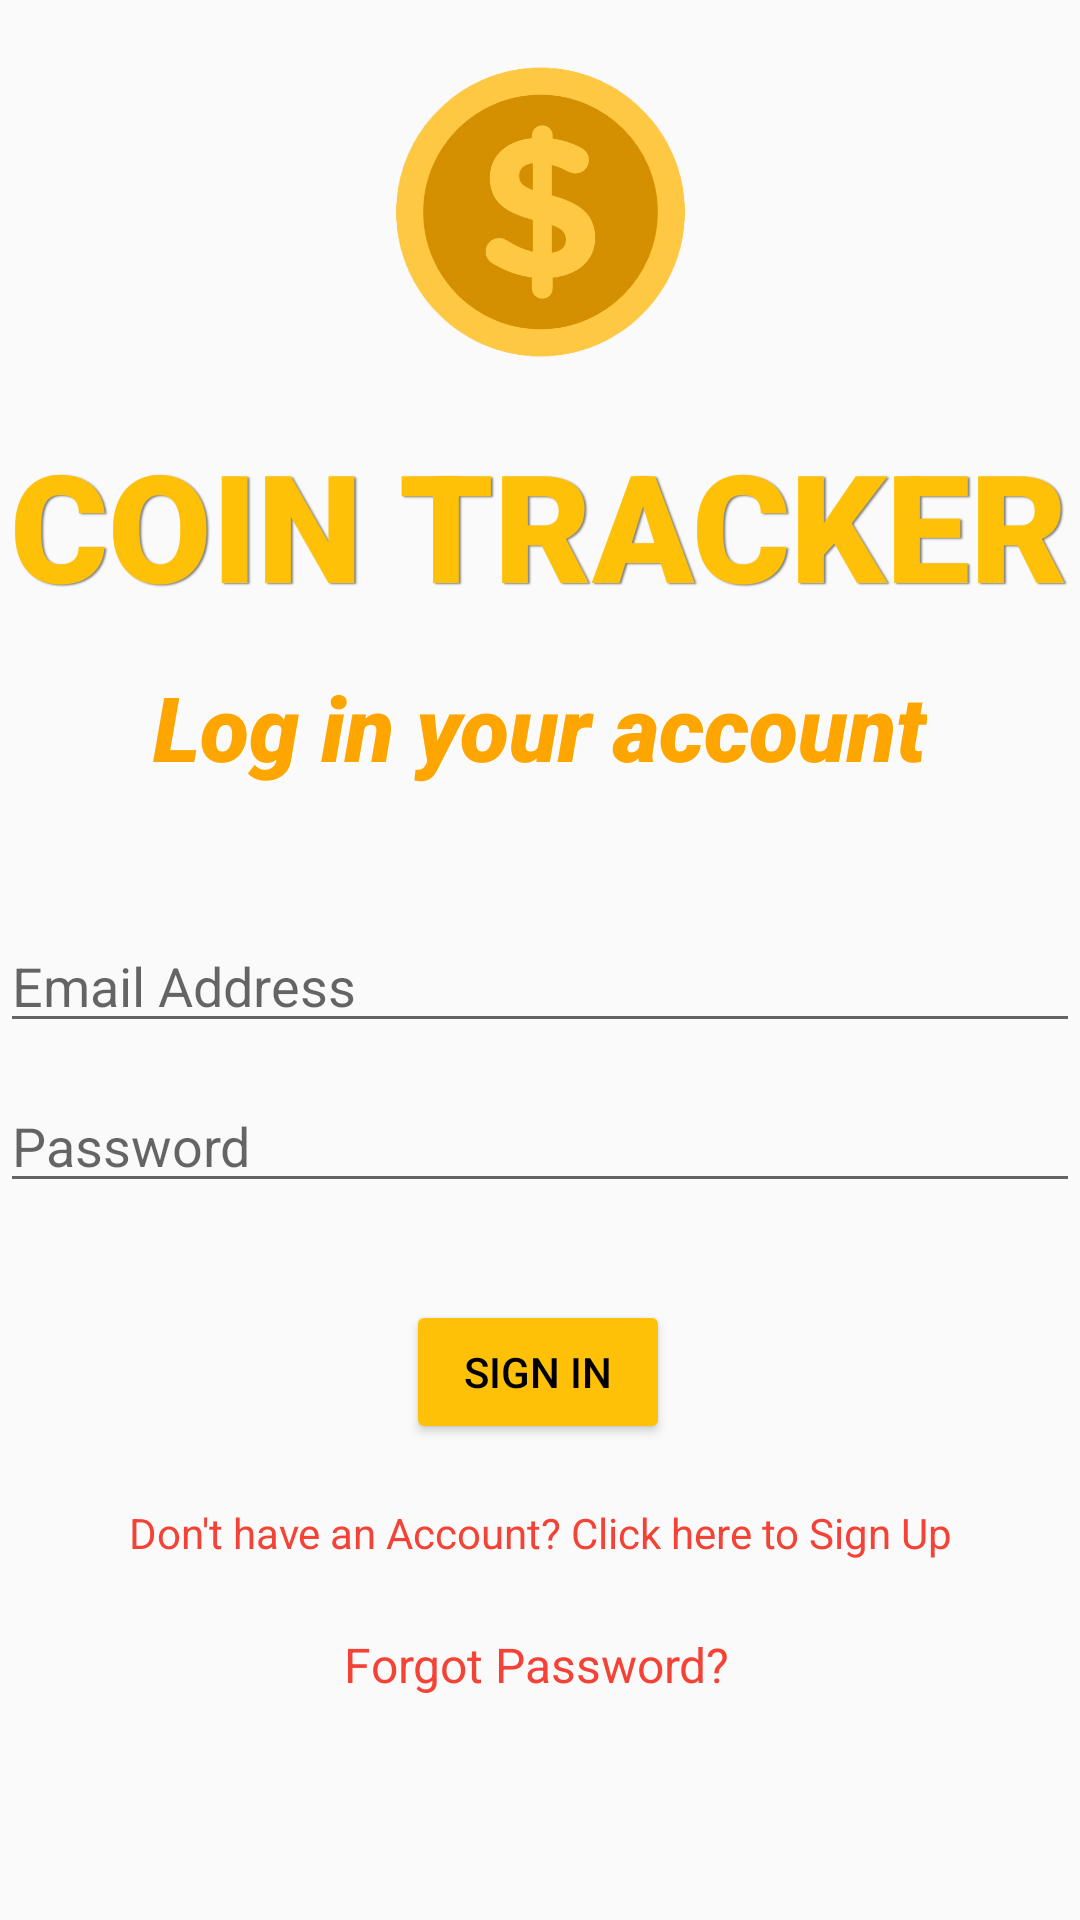

Write the Android layout XML for this screen, with the resource values it uses.
<!-- AndroidManifest.xml: application theme Theme.CryptoScholarTracker -->
<!-- res/layout/activity_login.xml -->
<?xml version="1.0" encoding="utf-8"?>
<androidx.constraintlayout.widget.ConstraintLayout xmlns:android="http://schemas.android.com/apk/res/android"
    xmlns:app="http://schemas.android.com/apk/res-auto"
    xmlns:tools="http://schemas.android.com/tools"
    android:layout_width="match_parent"
    android:layout_height="match_parent"
    tools:context=".Login">


    <TextView
        android:id="@+id/textGainTracker"
        android:layout_width="wrap_content"
        android:layout_height="wrap_content"
        android:fontFamily="sans-serif-black"
        android:shadowColor="#808080"
        android:shadowDx="1.5"
        android:shadowDy="1.3"
        android:shadowRadius="1"
        android:text="COIN TRACKER"
        android:textColor="#FFC107"
        android:textSize="50sp"
        app:layout_constraintBottom_toTopOf="@+id/registerTitle"
        app:layout_constraintEnd_toEndOf="parent"
        app:layout_constraintHorizontal_bias="0.491"
        app:layout_constraintStart_toStartOf="parent"
        app:layout_constraintTop_toTopOf="parent"
        app:layout_constraintVertical_bias="0.91" />

    <EditText
        android:id="@+id/textLogEmail"
        android:layout_width="0dp"
        android:layout_height="wrap_content"
        android:ems="10"
        android:hint="Email Address"
        android:inputType="textEmailAddress"
        android:textColor="@color/textcolor"
        app:layout_constraintBottom_toBottomOf="parent"
        app:layout_constraintEnd_toEndOf="parent"
        app:layout_constraintHorizontal_bias="0.0"
        app:layout_constraintStart_toStartOf="parent"
        app:layout_constraintTop_toBottomOf="@+id/registerTitle"
        app:layout_constraintVertical_bias="0.131" />

    <TextView
        android:id="@+id/textBtnregister"
        android:layout_width="0dp"
        android:layout_height="wrap_content"
        android:layout_marginTop="20dp"
        android:text="Don't have an Account? Click here to Sign Up"
        android:textAlignment="center"
        android:textColor="#F44336"
        app:layout_constraintEnd_toEndOf="parent"
        app:layout_constraintHorizontal_bias="0.0"
        app:layout_constraintStart_toStartOf="parent"
        app:layout_constraintTop_toBottomOf="@+id/buttonLogIn" />

    <ProgressBar
        android:id="@+id/progressBar"
        style="?android:attr/progressBarStyle"
        android:layout_width="wrap_content"
        android:layout_height="wrap_content"
        android:visibility="invisible"
        app:layout_constraintBottom_toBottomOf="parent"
        app:layout_constraintEnd_toEndOf="parent"
        app:layout_constraintHorizontal_bias="0.498"
        app:layout_constraintStart_toStartOf="parent"
        app:layout_constraintTop_toBottomOf="@+id/textBtnregister"
        app:layout_constraintVertical_bias="0.424" />

    <Button
        android:id="@+id/buttonLogIn"
        android:layout_width="wrap_content"
        android:layout_height="wrap_content"
        android:layout_marginTop="30dp"
        android:text="Sign In"
        android:textColor="#000000"
        app:backgroundTint="#FFC107"
        app:layout_constraintBottom_toBottomOf="parent"
        app:layout_constraintEnd_toEndOf="parent"
        app:layout_constraintHorizontal_bias="0.498"
        app:layout_constraintStart_toStartOf="parent"
        app:layout_constraintTop_toBottomOf="@+id/textLogPassword"
        app:layout_constraintVertical_bias="0.015" />

    <TextView
        android:id="@+id/forgotPassword"
        android:layout_width="wrap_content"
        android:layout_height="wrap_content"
        android:layout_marginTop="20dp"
        android:text="Forgot Password?"
        android:textColor="#F44336"
        android:textSize="16sp"
        app:layout_constraintBottom_toBottomOf="parent"
        app:layout_constraintEnd_toEndOf="parent"
        app:layout_constraintHorizontal_bias="0.496"
        app:layout_constraintStart_toStartOf="parent"
        app:layout_constraintTop_toBottomOf="@+id/textBtnregister"
        app:layout_constraintVertical_bias="0.048" />

    <EditText
        android:id="@+id/textLogPassword"
        android:layout_width="0dp"
        android:layout_height="wrap_content"
        android:layout_marginTop="12dp"
        android:drawableRight="@drawable/ic_baseline_visibility_24"
        android:ems="10"
        android:hint="Password"
        android:inputType="textPassword"
        android:longClickable="false"
        android:textColor="@color/textcolor"
        app:layout_constraintEnd_toEndOf="parent"
        app:layout_constraintHorizontal_bias="1.0"
        app:layout_constraintStart_toStartOf="parent"
        app:layout_constraintTop_toBottomOf="@+id/textLogEmail" />

    <TextView
        android:id="@+id/registerTitle"
        android:layout_width="wrap_content"
        android:layout_height="wrap_content"
        android:fontFamily="sans-serif-black"
        android:shadowColor="@color/white"
        android:shadowDx="1.5"
        android:shadowDy="1.3"
        android:shadowRadius="1"
        android:text="Log in your account"
        android:textColor="#FFA500"
        android:textSize="30sp"
        android:textStyle="italic"
        app:layout_constraintBottom_toBottomOf="parent"
        app:layout_constraintEnd_toEndOf="parent"
        app:layout_constraintStart_toStartOf="parent"
        app:layout_constraintTop_toTopOf="parent"
        app:layout_constraintVertical_bias="0.37" />

    <ImageView
        android:id="@+id/imageView5"
        android:layout_width="123dp"
        android:layout_height="106dp"
        app:layout_constraintBottom_toTopOf="@+id/textGainTracker"
        app:layout_constraintEnd_toEndOf="parent"
        app:layout_constraintStart_toStartOf="parent"
        app:layout_constraintTop_toTopOf="parent"
        app:srcCompat="@drawable/coin" />

</androidx.constraintlayout.widget.ConstraintLayout>
<!-- resources referenced by this layout -->
<resources>
  <color name="textcolor">#FF000000</color>
  <color name="white">#FFFFFFFF</color>
  <!-- drawable coin: png bitmap (drawable-v24, 163406 bytes) -->
  <style name="Theme.CryptoScholarTracker" parent="Theme.MaterialComponents.DayNight.DarkActionBar.Bridge">
          
          <item name="colorPrimary">@color/UIColor</item>
          <item name="colorPrimaryVariant">@color/UIColor</item>
          <item name="colorOnPrimary">@color/UIColor</item>
          
          <item name="colorSecondary">@color/UIColor</item>
          <item name="colorSecondaryVariant">@color/UIColor</item>
          <item name="colorOnSecondary">@color/UIColor</item>
          <item name="titleTextColor">@color/white</item>
  
  
          
          <item name="android:statusBarColor" tools:targetApi="l">?attr/colorPrimaryVariant</item>
          
      </style>
  <color name="UIColor">#C5B61B</color>
</resources>
